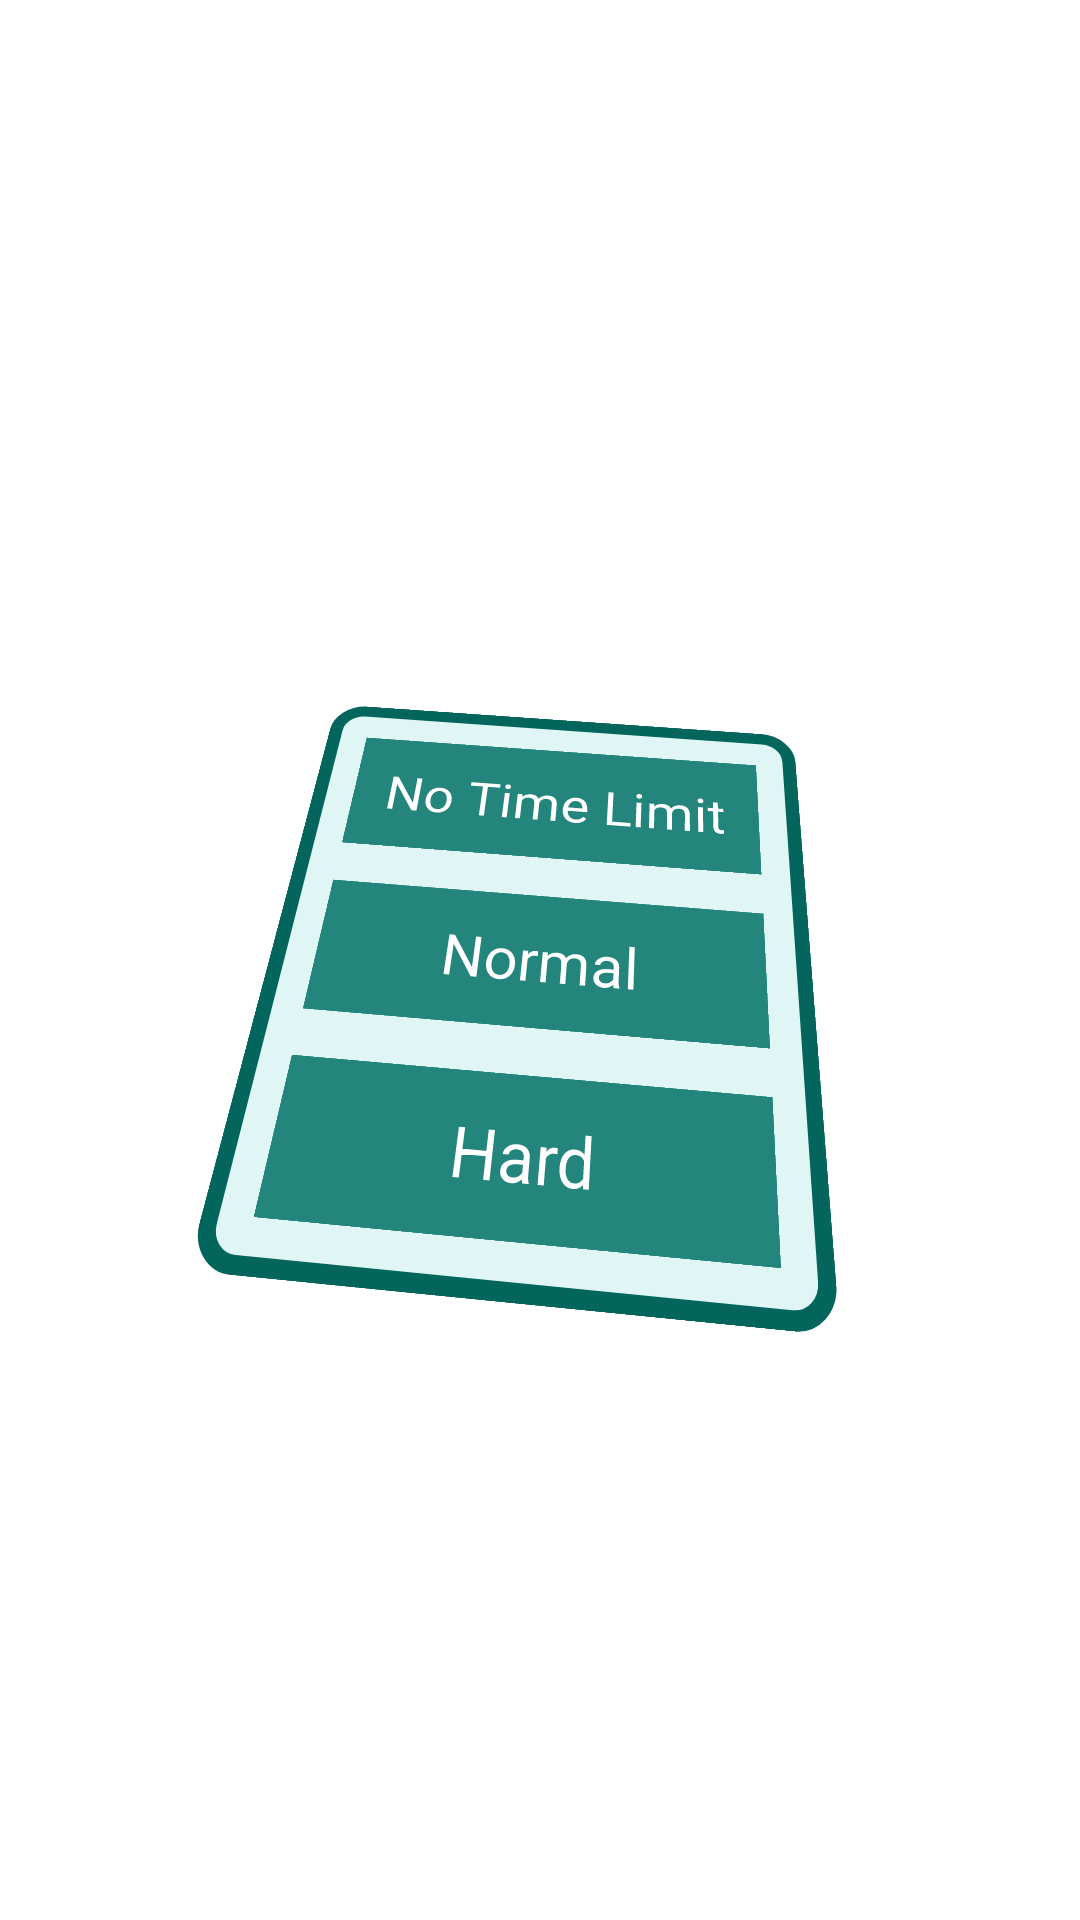

Android layout source for this screen:
<!-- AndroidManifest.xml: application theme Theme.PictureMatch -->
<!-- res/layout/activity_main.xml -->
<?xml version="1.0" encoding="utf-8"?>
<LinearLayout xmlns:android="http://schemas.android.com/apk/res/android"
    xmlns:app="http://schemas.android.com/apk/res-auto"
    xmlns:tools="http://schemas.android.com/tools"
    android:layout_width="match_parent"
    android:layout_height="match_parent"
    tools:context=".MainActivity"
    android:gravity="center"
    android:rotation="5"
    android:rotationX="20"
    android:background="@drawable/oso"
    android:scaleX="1"
    android:scaleY="1">
    <LinearLayout
        android:layout_width="wrap_content"
        android:layout_height="wrap_content"
        android:background="@drawable/bg_stroke"
        android:orientation="vertical"
        android:gravity="center">
        <TextView
            android:layout_width="150dp"
            android:layout_height="wrap_content"
            android:id="@+id/txtNoLimit"
            android:text="No Time Limit"
            android:gravity="center"
            android:layout_marginTop="15dp"
            android:layout_marginHorizontal="15dp"
            android:background="#23857C"
            android:textColor="@color/white"
            android:textSize="20sp"
            android:padding="10dp"/>
        <TextView
            android:layout_width="150dp"
            android:layout_height="wrap_content"
            android:id="@+id/txtNormal"
            android:text="Normal"
            android:gravity="center"
            android:background="#23857C"
            android:textColor="@color/white"
            android:textSize="20sp"
            android:padding="10dp"
            android:layout_marginTop="15dp"
            android:layout_marginHorizontal="15dp"/>
        <TextView
            android:layout_width="150dp"
            android:layout_height="wrap_content"
            android:id="@+id/txtHard"
            android:text="Hard"
            android:gravity="center"
            android:background="#23857C"
            android:textColor="@color/white"
            android:textSize="20sp"
            android:padding="10dp"
            android:layout_margin="15dp"/>
    </LinearLayout>

</LinearLayout>
<!-- resources referenced by this layout -->
<resources>
  <!-- drawable bg_stroke (drawable) -->
  <?xml version="1.0" encoding="utf-8"?>
  <shape xmlns:android="http://schemas.android.com/apk/res/android">
      <solid android:color="#DFF6F4"/>
      <stroke android:color="#03655C" android:width="5dp"/>
      <corners android:radius="10dp"/>
  </shape>
  <style name="Theme.PictureMatch" parent="Theme.MaterialComponents.DayNight.DarkActionBar">
          
          <item name="colorPrimary">@color/purple_500</item>
          <item name="colorPrimaryVariant">@color/purple_700</item>
          <item name="colorOnPrimary">@color/white</item>
          
          <item name="colorSecondary">@color/teal_200</item>
          <item name="colorSecondaryVariant">@color/teal_700</item>
          <item name="colorOnSecondary">@color/black</item>
          
          <item name="android:statusBarColor">?attr/colorPrimaryVariant</item>
          
      </style>
  <!-- not gathered from this repository: default colours our renderer supplied (Android Studio template values) -->
  <color name="purple_500">#FF6200EE</color>
  <color name="purple_700">#FF3700B3</color>
  <color name="teal_200">#FF03DAC5</color>
  <color name="teal_700">#FF018786</color>
  <color name="black">#FF000000</color>
  <color name="white">#FFFFFFFF</color>
</resources>
